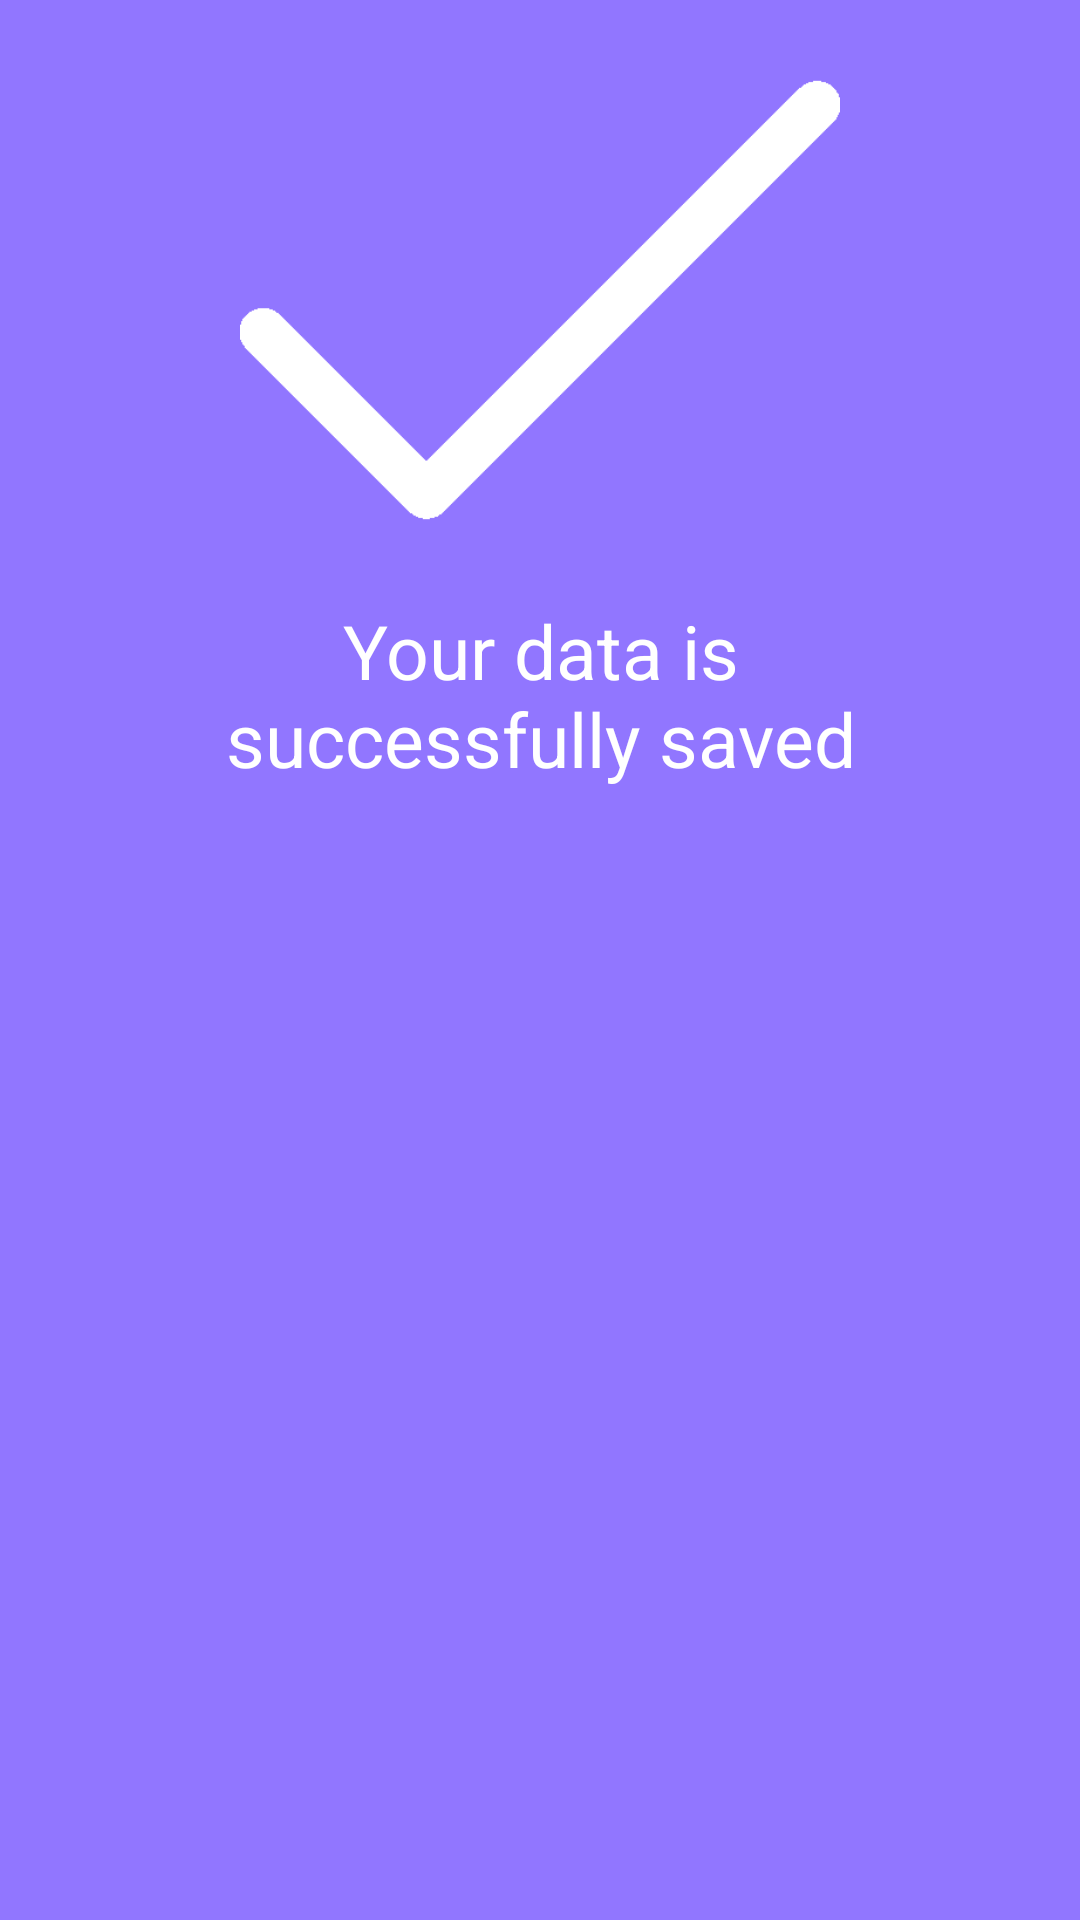

Write the Android layout XML for this screen, with the resource values it uses.
<!-- AndroidManifest.xml: application theme AppTheme -->
<!-- res/layout/activity_connection_to_bluetooth.xml -->
<?xml version="1.0" encoding="utf-8"?>
<RelativeLayout xmlns:android="http://schemas.android.com/apk/res/android"
    xmlns:app="http://schemas.android.com/apk/res-auto"
    xmlns:tools="http://schemas.android.com/tools"
    android:layout_width="match_parent"
    android:layout_height="wrap_content"
    android:layout_centerHorizontal="true"
    android:layout_centerVertical="true"
    android:background="@drawable/layout_background"
    android:orientation="vertical"
    app:cardBackgroundColor="@android:color/transparent"
    tools:context="com.smartjaegers.checkfuel.activities.NoWifi">

    <TextView
        android:id="@+id/success_view"
        android:layout_width="270dp"
        android:layout_height="wrap_content"
        android:layout_below="@id/imageView20"
        android:layout_centerHorizontal="true"
        android:text="@string/successfully_saved"
        android:textAlignment="center"
        android:textColor="#FFFFFFFF"
        android:textSize="25sp" />

    <ImageView
        android:id="@+id/imageView20"
        android:layout_width="200dp"
        android:layout_height="200dp"
        android:layout_centerHorizontal="true"
        android:src="@drawable/white_ok"
        android:contentDescription="@string/good" />

</RelativeLayout>
<!-- resources referenced by this layout -->
<resources>
  <!-- drawable layout_background (drawable) -->
  <?xml version="1.0" encoding="utf-8"?>
  <shape xmlns:android="http://schemas.android.com/apk/res/android"
      xmlns:app="http://schemas.android.com/apk/res-auto"
      xmlns:tools="http://schemas.android.com/tools"
      app:cardBackgroundColor="@android:color/transparent"
      tools:ignore="ExtraText">
      <solid android:color="#9176FF" />
      <stroke
          android:width="3dp"
          android:color="#9176FF" />
      />
      <padding
          android:bottom="0dp"
          android:left="0dp"
          android:right="0dp"
          android:top="0dp"
          tools:ignore="ExtraText" />
  </shape>
  <!-- drawable white_ok: png bitmap (drawable, 5108 bytes) -->
  <string name="good">Good</string>
  <string name="successfully_saved">Your data is successfully saved</string>
  <style name="AppTheme" parent="Theme.AppCompat.DayNight.NoActionBar">
          
          <item name="colorPrimary">@color/colorPrimary</item>
          <item name="colorPrimaryDark">@color/colorPrimaryDark</item>
          <item name="colorAccent"> #9176FF</item>
          <item name="android:windowNoTitle">true</item>
  
      </style>
  <color name="colorPrimary">#008577</color>
  <color name="colorPrimaryDark">#000000</color>
</resources>
